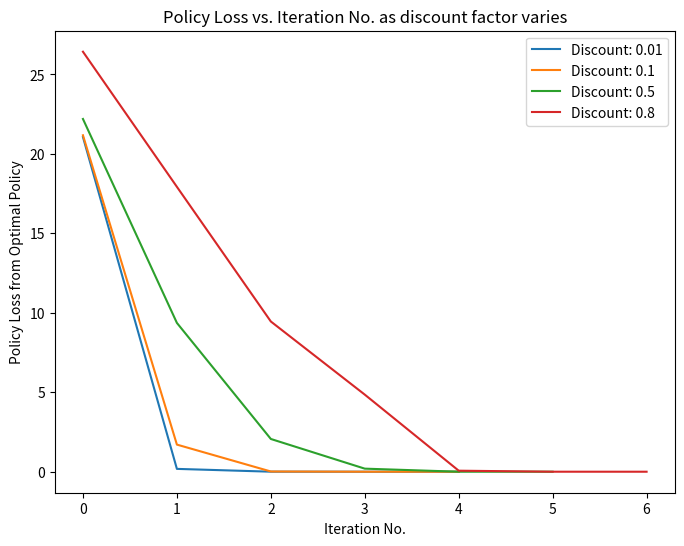

This chart was generated by the following Python code:
import random
import numpy as np
import matplotlib.pyplot as plt


class Grid:

    def __init__(self, type):
        if type == 1:
            '''
            Grid:   4   R : . | . : . : G
                    3   . : . | . : . : .
                    2   . : . : . : . : .
                    1   . | . : . | . : . 
                    0   Y | . : . | B : .
                        0   1   2   3   4
            '''
            self.size = (5,5)
            self.array = [["Y", "|", ".", ":", ".", "|", "B", ":", "."],
                            [".", "|", ".", ":", ".", "|", ".", ":", "."],
                            [".", ":", ".", ":", ".", ":", ".", ":", "."],
                            [".", ":", ".", "|", ".", ":", ".", ":", "."],
                            ["R", ":", ".", "|", ".", ":", ".", ":", "G"],]
            self.right_walls = [[False for i in range(5)] for i in range(5)] # True for grid cells that have walls on their right side
            for cell in [(0,0), (1,0), (0,2), (1,2), (3,1), (4,1)]:
                self.right_walls[cell[0]][cell[1]] = True
            self.left_walls = [[False for i in range(5)] for i in range(5)] # True for grid cells that have walls on their left side
            for cell in [(0,1), (1,1), (0,3), (1,3), (3,2), (4,2)]:
                self.left_walls[cell[0]][cell[1]] = True
            # note that we model only vertical walls as there are no horizontal walls
            self.depots = {"R": (4,0), "B": (0,3), "G": (4,4), "Y": (0,0)}
            # cell locations are represented as (row_no, col_no) = (y_coord., x_coord.)
        elif type == 2:
            self.size = (10, 10)        

class TaxiDomain:

    nav_actions = ["N", "E", "S", "W"]
    actions = {"N", "E", "S", "W", "PICKUP", "PUTDOWN"}

    def __init__(self, grid):
        self.grid = grid

        # initialize locations
        depot_names = ["R", "B", "G", "Y"]
        selected_depots = random.sample(depot_names, 2)
        # print(selected_depots)
        passenger_loc = grid.depots[selected_depots[0]]
        self.dest_depot = selected_depots[1]
        self.dest_loc = grid.depots[selected_depots[1]]
        taxi_loc = (random.randint(0,4), random.randint(0,4)) # random.randint(0, 4) returns a random integer in [0, 4]
        
        passenger_in_taxi = False
        self.state = (taxi_loc, passenger_loc, passenger_in_taxi)
        self.goal_state = (self.dest_loc, self.dest_loc, False)

        self.all_states = set()
        self.state_to_index = {}
        index = -1
        for taxi_loc_row in range(grid.size[0]):
            for taxi_loc_col in range(grid.size[1]):
                for passenger_loc_row in range(grid.size[0]):
                    for passenger_loc_col in range(grid.size[1]):
                        state = ((taxi_loc_row, taxi_loc_col), (passenger_loc_row, passenger_loc_col), False)
                        self.all_states.add(state)
                        index += 1
                        self.state_to_index[state] = index
        for loc_row in range(grid.size[0]):
            for loc_col in range(grid.size[1]):
                state = ((loc_row, loc_col), (loc_row, loc_col), True)
                self.all_states.add(state)
                index += 1
                self.state_to_index[state] = index
        self.num_states = len(self.all_states)

        # stats that are maintained
        self.last_action = ""
        self.last_reward = ""

    def T(self, s, a):
        '''
            INPUT: state s and action a to be taken on this state
            RETURNS: a dictionary of probability distribution of next state s' given s, a
                    probs: {s1': T(s, a, s1'), s2': T(s, a, s2') ...} 
        '''
        probs = {}
        taxi_loc, passenger_loc, passenger_in_taxi = s
        if s == self.goal_state: # no transitions take place from goal state
            return probs

        if a in TaxiDomain.nav_actions:
            # initialize probablility of 0.05 in all directions
            if taxi_loc[0] < 4: # if not at the top most location in grid
                if passenger_in_taxi:
                    passenger_next_loc = (taxi_loc[0]+1, taxi_loc[1])
                else:
                    passenger_next_loc = passenger_loc
                probs[((taxi_loc[0]+1, taxi_loc[1]), passenger_next_loc, passenger_in_taxi)] = 0.05
            else:
                if s in probs:
                    probs[s] += 0.05
                else:
                    probs[s] = 0.05
            if taxi_loc[1] < 4 and not self.grid.right_walls[taxi_loc[0]][taxi_loc[1]]: # if not at the right most location in grid and no wall on right side 
                if passenger_in_taxi:
                    passenger_next_loc = (taxi_loc[0], taxi_loc[1]+1)
                else:
                    passenger_next_loc = passenger_loc
                probs[((taxi_loc[0], taxi_loc[1]+1), passenger_next_loc, passenger_in_taxi)] = 0.05
            else:
                if s in probs:
                    probs[s] += 0.05
                else:
                    probs[s] = 0.05
            if taxi_loc[0] > 0: # if not at the bottom most location in grid
                if passenger_in_taxi:
                    passenger_next_loc = (taxi_loc[0]-1, taxi_loc[1])
                else:
                    passenger_next_loc = passenger_loc
                probs[((taxi_loc[0]-1, taxi_loc[1]), passenger_next_loc, passenger_in_taxi)] = 0.05
            else:
                if s in probs:
                    probs[s] += 0.05
                else:
                    probs[s] = 0.05
            if taxi_loc[1] > 0 and not grid.left_walls[taxi_loc[0]][taxi_loc[1]]: # if not at the left most location in grid and no wall on left side
                if passenger_in_taxi:
                    passenger_next_loc = (taxi_loc[0], taxi_loc[1]-1)
                else:
                    passenger_next_loc = passenger_loc
                probs[((taxi_loc[0], taxi_loc[1]-1), passenger_next_loc, passenger_in_taxi)] = 0.05
            else:
                if s in probs:
                    probs[s] += 0.05
                else:
                    probs[s] = 0.05

            # probability 0.85 in direction of a
            if a == "N":
                if taxi_loc[0] < 4: # if not at the top most location in grid
                    if passenger_in_taxi:
                        passenger_next_loc = (taxi_loc[0]+1, taxi_loc[1])
                    else:
                        passenger_next_loc = passenger_loc
                    probs[((taxi_loc[0]+1, taxi_loc[1]), passenger_next_loc, passenger_in_taxi)] = 0.85
                else:
                    if s in probs:
                        probs[s] += 0.85
                    else:
                        probs[s] = 0.85
            elif a == "E":
                if taxi_loc[1] < 4 and not self.grid.right_walls[taxi_loc[0]][taxi_loc[1]]: # if not at the right most location in grid and no wall on right side
                    if passenger_in_taxi:
                        passenger_next_loc = (taxi_loc[0], taxi_loc[1]+1)
                    else:
                        passenger_next_loc = passenger_loc
                    probs[((taxi_loc[0], taxi_loc[1]+1), passenger_next_loc, passenger_in_taxi)] = 0.85
                else:
                    if s in probs:
                        probs[s] += 0.85
                    else:
                        probs[s] = 0.85
            elif a == "S":
                if taxi_loc[0] > 0: # if not at the bottom most location in grid
                    if passenger_in_taxi:
                        passenger_next_loc = (taxi_loc[0]-1, taxi_loc[1])
                    else:
                        passenger_next_loc = passenger_loc
                    probs[((taxi_loc[0]-1, taxi_loc[1]), passenger_next_loc, passenger_in_taxi)] = 0.85
                else:
                    if s in probs:
                        probs[s] += 0.85
                    else:
                        probs[s] = 0.85
            else:
                if taxi_loc[1] > 0 and not grid.left_walls[taxi_loc[0]][taxi_loc[1]]: # if not at the left most location in grid and no wall on left side 
                    if passenger_in_taxi:
                        passenger_next_loc = (taxi_loc[0], taxi_loc[1]-1)
                    else:
                        passenger_next_loc = passenger_loc
                    probs[((taxi_loc[0], taxi_loc[1]-1), passenger_next_loc, passenger_in_taxi)] = 0.85
                else:
                    if s in probs:
                        probs[s] += 0.85
                    else:
                        probs[s] = 0.85

        else: # a is PICKUP or PUTDOWN
            if taxi_loc == passenger_loc:
                if a == "PUTDOWN":
                    probs[(taxi_loc, passenger_loc, False)] = 1
                elif a == "PICKUP":
                    probs[(taxi_loc, passenger_loc, True)] = 1
            else:
                probs[s] = 1
        
        return probs

    def R(self, s, a):
        '''
            INPUT: state s and action a to be taken on this state
            RETURNS: reward for this (s, a) tuple
                    (note that reward does not depend on s', i.e., R(s, a, s') = R(s, a) for all s')
        '''
        taxi_loc, passenger_loc, passenger_in_taxi = s
        if s == self.goal_state: # no rewards from goal state as no transitions take place from goal state
            return 0

        if a in TaxiDomain.nav_actions:
            return -1
        else:
            if taxi_loc == passenger_loc:
                if a == "PUTDOWN" and passenger_in_taxi and taxi_loc == self.dest_loc:
                    return 20
                else:
                    return -1
            else:
                return -10

    def take_action(self, s, a):
        '''
            INPUT: state s and action a taken on this state
                    a is in {"N", "E", "S", "W", "PICKUP", "PUTDOWN"}
            RETURNS: samples the next state s' given s, a and returns the tuple (s', R(s, a))
        '''
        next_state_probs = self.T(s, a)
        reward = self.R(s, a)
        if s == self.goal_state: # no action can be taken on goal state
            return (self.goal_state, 0)

        # sample a next state s' from the probability distribution
        next_state = random.choices(list(next_state_probs.keys()), weights=next_state_probs.values(), k=1)[0]
        self.last_action = a
        self.last_reward = reward

        return (next_state, reward)

    def print_state(self):
        '''
            prints the grid, locations of taxi and passenger and relevent stats
        '''
        taxi_loc, passenger_loc, passenger_in_taxi = self.state

        grid = [row[:] for row in self.grid.array]
        message = ""
        if taxi_loc == passenger_loc:
            if passenger_in_taxi:
                grid[taxi_loc[0]][2*taxi_loc[1]] = "O"
                message = "Passenger in taxi at O"
            else:
                grid[taxi_loc[0]][2*taxi_loc[1]] = "T"
                message = "Passenger and taxi at T"
        else:
            grid[taxi_loc[0]][2*taxi_loc[1]] = "T"
            grid[passenger_loc[0]][2*passenger_loc[1]] = "P"
            message = "Passenger at P and taxi at T"

        print()
        for i in range(len(grid)-1, -1, -1):
            row = grid[i]
            for point in row:
                print(point, end=" ")
            print()
        print(f"Action: {self.last_action}  Reward: {self.last_reward}  Dest: {self.dest_depot}")
        print(message)
        
    def value_iteration(self, discount, epsilon):
        delta=0
        #states list? Transition T?
        u_dash = np.zeros((5,5))
        while delta > epsilon*(1-discount)/discount:
            delta=0
            u=np.copy(u_dash)
            for state in self.states:
                q_values=[]
                for a in self.actions:
                    q=0
                    for (probaility, state_next) in T(state_next, a):
                        q+=probability*(self.last_reward + discount*u[state_next])
                    q_values.append(q)
                optimal_action= np.argmax(q_values)
                u_dash[state] = q_values[optimal_action]
                if abs(u_dash[state]-u[state])>delta:
                    delta = abs(u_dash[state]-u[state])

        return u

    def q_value(self, state, action, values, discount):
        '''
            RETURNS: Q-value of (state, action) under the value function values
        '''
        if state == self.goal_state: # for any action on the goal state Q(s,a) is taken to be 0
            return 0
        reward = self.R(state, action)
        T_probs = self.T(state, action)
        q_value = 0
        for next_state, prob in T_probs.items():
            q_value += prob * (reward + discount * values[next_state])
        if q_value > 40:
            print(state, action, reward, T_probs, q_value)
        return q_value

    def policy_unchanged(self, pi_dash, pi):
        '''
            RETURNS: True if the policies pi_dash and pi are identical, else False
        '''
        for state in self.all_states:
            if pi_dash[state] != pi[state]:
                return False
        return True

    def value_loss(self, v_dash, v):
        '''
            RETURNS: max-norm distance between v_dash and v
        '''
        max_norm_dist = 0
        for state in self.all_states:
            max_norm_dist = max(max_norm_dist, abs(v_dash[state]-v[state]))
        return max_norm_dist    

    def value_converged(self, v_dash, v, error):
        '''
            RETURNS: True if max-norm distance between v_dash and v is less than error, else False
        '''
        if self.value_loss(v_dash, v) >= error:
            return False
        return True

    def policy_evaluation_iterative(self, policy, error, discount):
        '''
            iteratively finds value function for the given policy
            RETURNS: value function as {state: value} dictionary
        '''
        v = {state: -1 for state in self.all_states}
        v_dash = {state: 0 for state in self.all_states}
        while not self.value_converged(v_dash, v, error):
            v = v_dash
            v_dash = {}
            for state in self.all_states:
                v_dash[state] = self.q_value(state, policy[state], v, discount)
        return v_dash

    def policy_evaluation_LA(self, policy, discount):
        '''
            finds value function for the given policy by solving linear algebra equations relating values
            RETURNS: value function as {state: value} dictionary
        '''
        a = np.zeros((self.num_states, self.num_states))
        b = np.zeros(self.num_states)
        row_num = -1
        for state in self.all_states:
            i = self.state_to_index[state]
            a[i, i] = 1
            if state != self.goal_state:
                T_probs = self.T(state, policy[state])
                for next_state in T_probs:
                    next_state_i = self.state_to_index[next_state]
                    a[i, next_state_i] = -1 * T_probs[next_state] * discount
                b[i] = self.R(state, policy[state])
        print("\tSolving linear equations to evaluate new policy...")
        x = np.linalg.solve(a, b)
        values = {}
        for state in self.all_states:
            i = self.state_to_index[state]
            values[state] = x[i] 
        return values

    def policy_improvement(self, policy, values, discount):
        '''
            does a one-step lookahead from values of given policy to obtain improved policy
            RETURNS: improved policy as {state: action} dictionary
        '''
        pi_dash = {state: "N" for state in self.all_states}
        for state in self.all_states:
            best_action = None
            best_q_value = None
            for action in TaxiDomain.actions:
                action_q_value = self.q_value(state, action, values, discount)
                if best_q_value == None or action_q_value > best_q_value:
                    best_q_value = action_q_value
                    best_action = action
            pi_dash[state] = best_action
        return pi_dash

    def policy_iteration(self, discount):
        '''
            finds optimal policy by policy iteration
            RETURNS: a tuple (optimal policy, value functions)
                optimal policy is a {state: action} dictionary
                value functions is a list of {state: value} dictionary as policy iteration progresses
        '''
        pi = {state: "None" for state in self.all_states}
        pi_dash = {state: "N" for state in self.all_states}
        error = 0.01
        value_functions = []
        iteration_num = 0

        while not self.policy_unchanged(pi_dash, pi):
            iteration_num += 1
            pi = pi_dash
            v = self.policy_evaluation_iterative(pi, error, discount)
            # v = self.policy_evaluation_LA(pi, discount)
            value_functions.append(v)
            pi_dash = self.policy_improvement(pi, v, discount)
        v = self.policy_evaluation_iterative(pi_dash, error, discount)
        # v = self.policy_evaluation_LA(pi_dash, discount)
        value_functions.append(v)
        print(f"\tPolicy Iteration converged in {iteration_num} iterations")
        return (pi_dash, value_functions)

def partA_3b():
    print("\nRunning Policy Iteration for different discount factors...")

    grid = Grid(1)
    tdp = TaxiDomain(grid)
    discount_values = [0.01, 0.1, 0.5, 0.8]
    policy_losses_list = []
    for discount in discount_values:
        print(f"\tRunning for discount={discount}")
        opt_policy, value_functions = tdp.policy_iteration(discount)
        opt_vf = value_functions[-1]
        policy_losses = []
        for vf in value_functions[:-1]:
            policy_loss = tdp.value_loss(vf, opt_vf)
            policy_losses.append(policy_loss)
        policy_losses_list.append(policy_losses)
    # print(policy_losses_list)

    fig = plt.gcf()
    fig.set_size_inches(8, 6)
    for i in range(len(discount_values)):
        discount = discount_values[i]
        policy_losses = policy_losses_list[i]
        plt.plot(list(range(len(policy_losses))), policy_losses, label=f"Discount: {discount}")
    plt.xlabel("Iteration No.")
    plt.ylabel("Policy Loss from Optimal Policy")
    plt.title("Policy Loss vs. Iteration No. as discount factor varies")
    plt.legend()
    plt.show()

    fig_name = "PartA_3b.png"
    fig.savefig(fig_name, dpi=100)

    print(f"Plot '{fig_name}' generated...")



if __name__ == "__main__":
    grid = Grid(1)
    tdp = TaxiDomain(grid)
    tdp.print_state()
    tdp.state, reward = tdp.take_action(tdp.state, "N")
    tdp.print_state()
    tdp.state, reward = tdp.take_action(tdp.state, "N")
    tdp.print_state()
    tdp.state, reward = tdp.take_action(tdp.state, "E")
    tdp.print_state()
    partA_3b()

